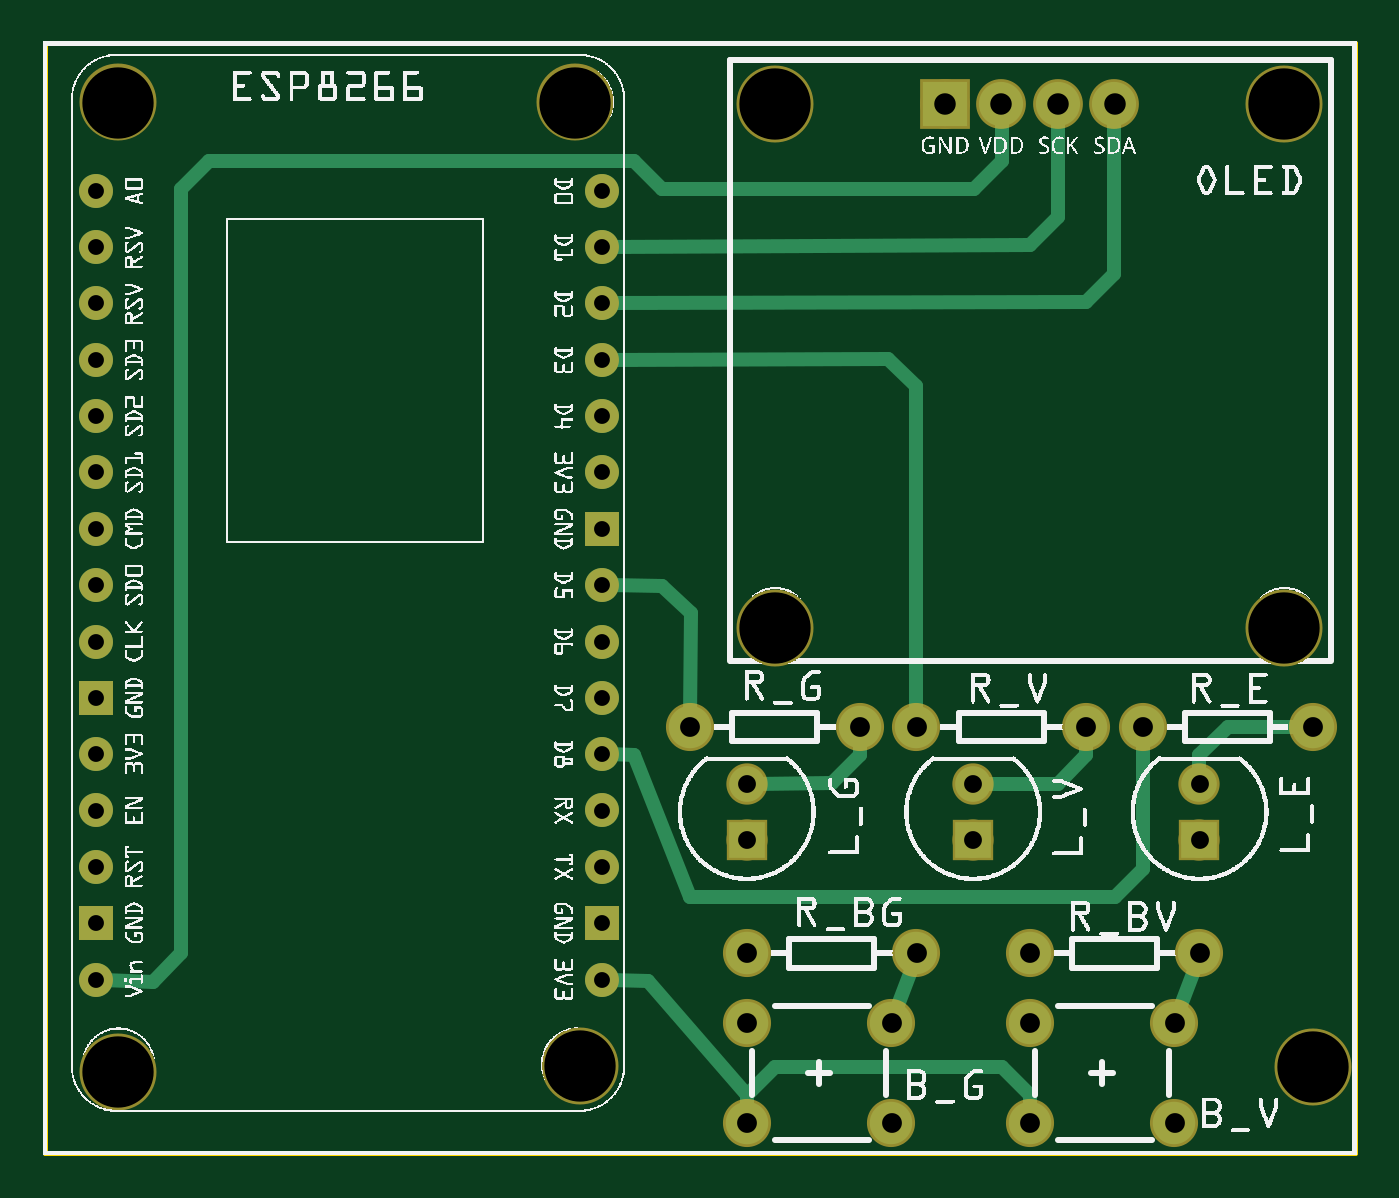
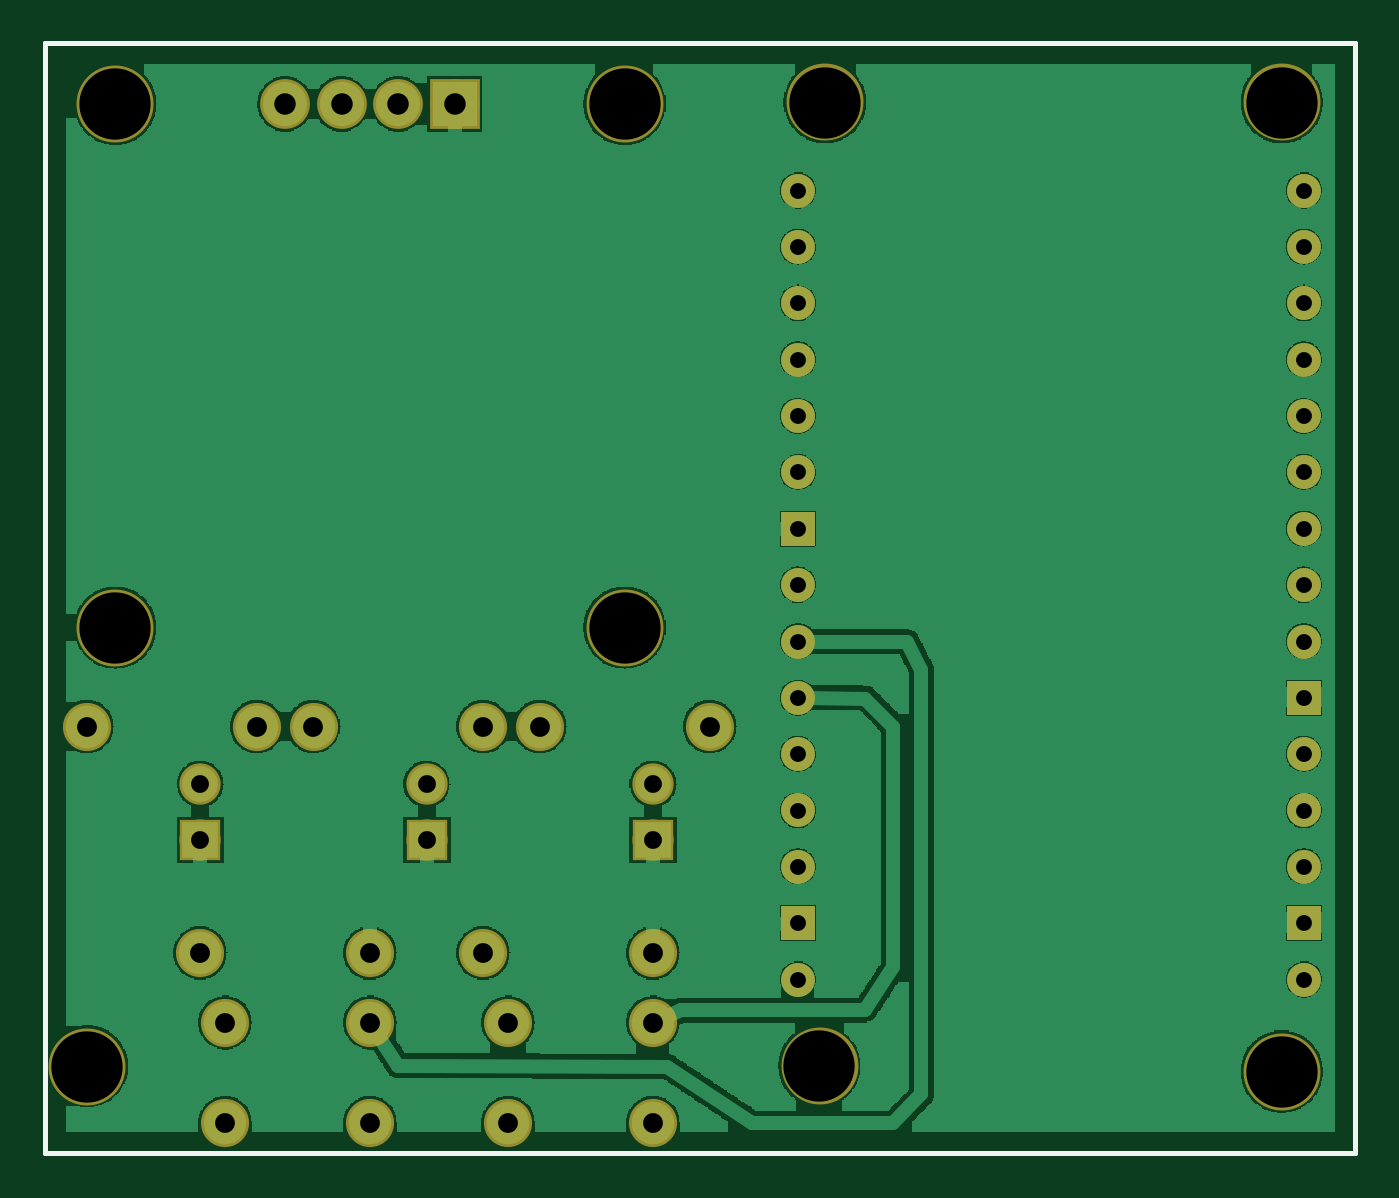
Circuit board: 8 layer files. Board 58.8 x 49.8 mm.
- outline: ControlPaty_contour.gm1 (370 bytes)
- bottom_copper: ControlPaty_copperBottom.gbl (109838 bytes)
- top_copper: ControlPaty_copperTop.gtl (2905 bytes)
- drill: ControlPaty_drill.txt (1185 bytes)
- bottom_mask: ControlPaty_maskBottom.gbs (1526 bytes)
- top_mask: ControlPaty_maskTop.gts (1526 bytes)
- bottom_silk: ControlPaty_silkBottom.gbo (360 bytes)
- top_silk: ControlPaty_silkTop.gto (418194 bytes)

=== outline: ControlPaty_contour.gm1 ===
G04 MADE WITH FRITZING*
G04 WWW.FRITZING.ORG*
G04 DOUBLE SIDED*
G04 HOLES PLATED*
G04 CONTOUR ON CENTER OF CONTOUR VECTOR*
%ASAXBY*%
%FSLAX23Y23*%
%MOIN*%
%OFA0B0*%
%SFA1.0B1.0*%
%ADD10R,2.322830X1.968500*%
%ADD11C,0.008000*%
%ADD10C,0.008*%
%LNCONTOUR*%
G90*
G70*
G54D10*
G54D11*
X4Y1965D02*
X2319Y1965D01*
X2319Y4D01*
X4Y4D01*
X4Y1965D01*
D02*
G04 End of contour*
M02*
=== bottom_copper: ControlPaty_copperBottom.gbl (109838 bytes, source omitted) ===
=== top_copper: ControlPaty_copperTop.gtl ===
G04 MADE WITH FRITZING*
G04 WWW.FRITZING.ORG*
G04 DOUBLE SIDED*
G04 HOLES PLATED*
G04 CONTOUR ON CENTER OF CONTOUR VECTOR*
%ASAXBY*%
%FSLAX23Y23*%
%MOIN*%
%OFA0B0*%
%SFA1.0B1.0*%
%ADD10C,0.075000*%
%ADD11C,0.062992*%
%ADD12C,0.060000*%
%ADD13C,0.078000*%
%ADD14R,0.062992X0.062992*%
%ADD15R,0.060014X0.060028*%
%ADD16R,0.060000X0.060028*%
%ADD17R,0.077986X0.077944*%
%ADD18C,0.024000*%
%LNCOPPER1*%
G90*
G70*
G54D10*
X2000Y57D03*
X1744Y57D03*
X2000Y235D03*
X1744Y235D03*
X1500Y57D03*
X1244Y57D03*
X1500Y235D03*
X1244Y235D03*
G54D11*
X2044Y557D03*
X2044Y656D03*
X1644Y557D03*
X1644Y656D03*
X1244Y557D03*
X1244Y656D03*
G54D10*
X1744Y357D03*
X2044Y357D03*
X1244Y357D03*
X1544Y357D03*
X1944Y757D03*
X2244Y757D03*
X1544Y757D03*
X1844Y757D03*
X1144Y757D03*
X1444Y757D03*
G54D12*
X94Y311D03*
X94Y410D03*
X94Y510D03*
X94Y610D03*
X94Y709D03*
X94Y809D03*
X94Y908D03*
X94Y1008D03*
X94Y1107D03*
X94Y1207D03*
X94Y1307D03*
X94Y1406D03*
X94Y1506D03*
X94Y1605D03*
X94Y1705D03*
X988Y1705D03*
X988Y1605D03*
X988Y1506D03*
X988Y1406D03*
X988Y1307D03*
X988Y1207D03*
X988Y1107D03*
X988Y1008D03*
X988Y908D03*
X988Y809D03*
X988Y709D03*
X988Y610D03*
X988Y510D03*
X988Y410D03*
X988Y311D03*
G54D13*
X1594Y1857D03*
X1694Y1857D03*
X1794Y1857D03*
X1894Y1857D03*
G54D14*
X2044Y557D03*
X1644Y557D03*
X1244Y557D03*
G54D15*
X94Y410D03*
X94Y809D03*
G54D16*
X988Y1107D03*
X988Y410D03*
G54D17*
X1594Y1857D03*
G54D18*
X1494Y1408D02*
X1543Y1359D01*
D02*
X1543Y1359D02*
X1544Y775D01*
D02*
X1002Y1406D02*
X1494Y1408D01*
D02*
X1070Y308D02*
X1245Y107D01*
D02*
X1245Y107D02*
X1245Y75D01*
D02*
X1002Y310D02*
X1070Y308D01*
D02*
X1744Y75D02*
X1744Y107D01*
D02*
X1294Y157D02*
X1245Y107D01*
D02*
X1695Y157D02*
X1294Y157D01*
D02*
X1245Y107D02*
X1245Y75D01*
D02*
X1744Y107D02*
X1695Y157D01*
D02*
X2227Y757D02*
X2095Y758D01*
D02*
X2044Y708D02*
X2044Y672D01*
D02*
X2095Y758D02*
X2044Y708D01*
D02*
X1260Y656D02*
X1395Y658D01*
D02*
X1445Y708D02*
X1445Y740D01*
D02*
X1395Y658D02*
X1445Y708D01*
D02*
X2039Y341D02*
X2006Y251D01*
D02*
X1539Y341D02*
X1506Y251D01*
D02*
X1844Y740D02*
X1844Y708D01*
D02*
X1795Y657D02*
X1660Y656D01*
D02*
X1844Y708D02*
X1795Y657D01*
D02*
X1002Y709D02*
X1045Y708D01*
D02*
X1895Y457D02*
X1945Y507D01*
D02*
X1144Y457D02*
X1895Y457D01*
D02*
X1945Y507D02*
X1944Y740D01*
D02*
X1045Y708D02*
X1144Y457D01*
D02*
X1144Y775D02*
X1145Y958D01*
D02*
X1145Y958D02*
X1094Y1007D01*
D02*
X1094Y1007D02*
X1002Y1008D01*
D02*
X1894Y1838D02*
X1894Y1557D01*
D02*
X1844Y1508D02*
X1002Y1506D01*
D02*
X1894Y1557D02*
X1844Y1508D01*
D02*
X1795Y1838D02*
X1795Y1658D01*
D02*
X1744Y1608D02*
X1002Y1605D01*
D02*
X1795Y1658D02*
X1744Y1608D01*
D02*
X1045Y1757D02*
X295Y1757D01*
D02*
X1695Y1838D02*
X1695Y1757D01*
D02*
X195Y307D02*
X108Y310D01*
D02*
X245Y357D02*
X195Y307D01*
D02*
X295Y1757D02*
X245Y1707D01*
D02*
X245Y1707D02*
X245Y357D01*
D02*
X1695Y1757D02*
X1645Y1708D01*
D02*
X1645Y1708D02*
X1095Y1708D01*
D02*
X1095Y1708D02*
X1045Y1757D01*
G04 End of Copper1*
M02*
=== drill: ControlPaty_drill.txt ===
; NON-PLATED HOLES START AT T1
; THROUGH (PLATED) HOLES START AT T100
M48
INCH
T1C0.125984
T100C0.028000
T101C0.035000
T102C0.038000
T103C0.031497
%
T1
X009503Y001577
X012944Y009323
X012944Y018573
X009405Y018605
X001334Y018605
X022444Y001573
X021944Y018573
X001334Y001479
X021944Y009323
T100
X009882Y006095
X000944Y003108
X009882Y008086
X000944Y016052
X000944Y012069
X009882Y010078
X009882Y004103
X000944Y017048
X009882Y013065
X000944Y004103
X000944Y014060
X009882Y005099
X000944Y015056
X009882Y007090
X009882Y011073
X009882Y003108
X000944Y009082
X000944Y011073
X000944Y007090
X009882Y009082
X009882Y014060
X009882Y017048
X000944Y013065
X000944Y005099
X009882Y015056
X009882Y012069
X009882Y016052
X000944Y008086
X000944Y010078
X000944Y006095
T101
X012444Y000573
X012444Y002345
X017444Y003573
X020444Y003573
X020003Y000573
X015003Y000573
X011444Y007573
X015444Y003573
X015003Y002345
X022444Y007573
X020003Y002345
X017444Y000573
X012444Y003573
X017444Y002345
X015444Y007573
X014444Y007573
X019444Y007573
X018444Y007573
T102
X015944Y018573
X018944Y018574
X017944Y018573
X016944Y018573
T103
X012444Y005573
X012444Y006558
X020444Y005573
X016444Y005573
X016444Y006558
X020444Y006558
T00
M30

=== bottom_mask: ControlPaty_maskBottom.gbs ===
G04 MADE WITH FRITZING*
G04 WWW.FRITZING.ORG*
G04 DOUBLE SIDED*
G04 HOLES PLATED*
G04 CONTOUR ON CENTER OF CONTOUR VECTOR*
%ASAXBY*%
%FSLAX23Y23*%
%MOIN*%
%OFA0B0*%
%SFA1.0B1.0*%
%ADD10C,0.060000*%
%ADD11C,0.085000*%
%ADD12C,0.072992*%
%ADD13C,0.088000*%
%ADD14C,0.135984*%
%ADD15R,0.060014X0.060028*%
%ADD16R,0.060000X0.060028*%
%ADD17R,0.072992X0.072992*%
%ADD18R,0.087986X0.087944*%
%LNMASK0*%
G90*
G70*
G54D10*
X94Y311D03*
X94Y410D03*
X94Y510D03*
X94Y610D03*
X94Y709D03*
X94Y809D03*
X94Y908D03*
X94Y1008D03*
X94Y1107D03*
X94Y1207D03*
X94Y1307D03*
X94Y1406D03*
X94Y1506D03*
X94Y1605D03*
X94Y1705D03*
X988Y1705D03*
X988Y1605D03*
X988Y1506D03*
X988Y1406D03*
X988Y1307D03*
X988Y1207D03*
X988Y1107D03*
X988Y1008D03*
X988Y908D03*
X988Y809D03*
X988Y709D03*
X988Y610D03*
X988Y510D03*
X988Y410D03*
X988Y311D03*
G54D11*
X2000Y57D03*
X1744Y57D03*
X2000Y235D03*
X1744Y235D03*
X1500Y57D03*
X1244Y57D03*
X1500Y235D03*
X1244Y235D03*
G54D12*
X2044Y557D03*
X2044Y656D03*
X1644Y557D03*
X1644Y656D03*
X1244Y557D03*
X1244Y656D03*
G54D11*
X1744Y357D03*
X2044Y357D03*
X1244Y357D03*
X1544Y357D03*
X1944Y757D03*
X2244Y757D03*
X1544Y757D03*
X1844Y757D03*
X1144Y757D03*
X1444Y757D03*
G54D13*
X1594Y1857D03*
X1694Y1857D03*
X1794Y1857D03*
X1894Y1857D03*
G54D14*
X133Y1861D03*
X941Y1861D03*
X133Y148D03*
X950Y158D03*
X2244Y157D03*
X2194Y932D03*
X1294Y1857D03*
X1294Y932D03*
X2194Y1857D03*
G54D15*
X94Y410D03*
X94Y809D03*
G54D16*
X988Y1107D03*
X988Y410D03*
G54D17*
X2044Y557D03*
X1644Y557D03*
X1244Y557D03*
G54D18*
X1594Y1857D03*
G04 End of Mask0*
M02*
=== top_mask: ControlPaty_maskTop.gts ===
G04 MADE WITH FRITZING*
G04 WWW.FRITZING.ORG*
G04 DOUBLE SIDED*
G04 HOLES PLATED*
G04 CONTOUR ON CENTER OF CONTOUR VECTOR*
%ASAXBY*%
%FSLAX23Y23*%
%MOIN*%
%OFA0B0*%
%SFA1.0B1.0*%
%ADD10C,0.085000*%
%ADD11C,0.072992*%
%ADD12C,0.060000*%
%ADD13C,0.088000*%
%ADD14C,0.135984*%
%ADD15R,0.072992X0.072992*%
%ADD16R,0.060014X0.060028*%
%ADD17R,0.060000X0.060028*%
%ADD18R,0.087986X0.087944*%
%LNMASK1*%
G90*
G70*
G54D10*
X2000Y57D03*
X1744Y57D03*
X2000Y235D03*
X1744Y235D03*
X1500Y57D03*
X1244Y57D03*
X1500Y235D03*
X1244Y235D03*
G54D11*
X2044Y557D03*
X2044Y656D03*
X1644Y557D03*
X1644Y656D03*
X1244Y557D03*
X1244Y656D03*
G54D10*
X1744Y357D03*
X2044Y357D03*
X1244Y357D03*
X1544Y357D03*
X1944Y757D03*
X2244Y757D03*
X1544Y757D03*
X1844Y757D03*
X1144Y757D03*
X1444Y757D03*
G54D12*
X94Y311D03*
X94Y410D03*
X94Y510D03*
X94Y610D03*
X94Y709D03*
X94Y809D03*
X94Y908D03*
X94Y1008D03*
X94Y1107D03*
X94Y1207D03*
X94Y1307D03*
X94Y1406D03*
X94Y1506D03*
X94Y1605D03*
X94Y1705D03*
X988Y1705D03*
X988Y1605D03*
X988Y1506D03*
X988Y1406D03*
X988Y1307D03*
X988Y1207D03*
X988Y1107D03*
X988Y1008D03*
X988Y908D03*
X988Y809D03*
X988Y709D03*
X988Y610D03*
X988Y510D03*
X988Y410D03*
X988Y311D03*
G54D13*
X1594Y1857D03*
X1694Y1857D03*
X1794Y1857D03*
X1894Y1857D03*
G54D14*
X133Y1861D03*
X941Y1861D03*
X133Y148D03*
X950Y158D03*
X2244Y157D03*
X2194Y932D03*
X1294Y932D03*
X2194Y1857D03*
X1294Y1857D03*
G54D15*
X2044Y557D03*
X1644Y557D03*
X1244Y557D03*
G54D16*
X94Y410D03*
X94Y809D03*
G54D17*
X988Y1107D03*
X988Y410D03*
G54D18*
X1594Y1857D03*
G04 End of Mask1*
M02*
=== bottom_silk: ControlPaty_silkBottom.gbo ===
G04 MADE WITH FRITZING*
G04 WWW.FRITZING.ORG*
G04 DOUBLE SIDED*
G04 HOLES PLATED*
G04 CONTOUR ON CENTER OF CONTOUR VECTOR*
%ASAXBY*%
%FSLAX23Y23*%
%MOIN*%
%OFA0B0*%
%SFA1.0B1.0*%
%ADD10R,2.322830X1.968500X2.306830X1.952500*%
%ADD11C,0.008000*%
%LNSILK0*%
G90*
G70*
G54D11*
X4Y1965D02*
X2319Y1965D01*
X2319Y4D01*
X4Y4D01*
X4Y1965D01*
D02*
G04 End of Silk0*
M02*
=== top_silk: ControlPaty_silkTop.gto (418194 bytes, source omitted) ===
